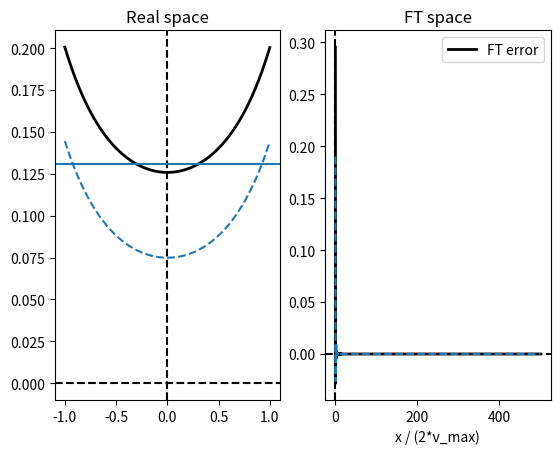

Here is the Python script that generated this plot:
import numpy as np
from numpy import pi, log, exp, sqrt, cosh, sinh
import matplotlib.pyplot as plt
from scipy.optimize import curve_fit
import sys

## function definitions:

coth = lambda x: cosh(x)/sinh(x)
csch = lambda x: 1/sinh(x)

gL  = lambda v,v0,w: 2/(pi*w) * 1 / (1 + 4*((v-v0)/w)**2)
gG  = lambda v,v0,w: (2/w)*sqrt(log(2)/pi)*exp(-4*log(2)*((v-v0)/w)**2)
gE = lambda v,v0,w: exp(-np.abs(v-v0)/w)/(2*w)
gE_corr = lambda v,w,vmax: (exp((v-2*vmax)/w) + exp(-v/w))/(1-exp(-2*vmax/w))/(2*w)
dgLdv = lambda v,v0,w: -32/(pi*w**2) * ((v-v0)/w)/(1+4*((v-v0)/w)**2)**2

gL_FT = lambda x,w: exp(-np.abs(x)*pi*w)
gG_FT = lambda x,w: exp(-(x*pi*w)**2/(4*log(2)))
gV_FT = lambda x,wG,wL: gG_FT(x,wG)*gL_FT(x,wL)
gE_FT = lambda x,w: 1 / (1 + 4*pi**2*x**2*w**2)


##def calc_gV_FT(x, wG, wL, folding_thresh=1e-6):
##
##    gV_FT = lambda x,wG,wL: gG_FT(x,wG)*gL_FT(x,wL)
##
##    result = np.zeros(x.size)
##    n = 0
##    while gV_FT(n/2,wG,wL) >= folding_thresh:
##        result += gV_FT(n/2 + x[::1-2*(n&1)], wG, wL)
##        n += 1
##
##    return result

coeff_w = [0.39560962,-0.19461568]
coeff_A = [0.09432246, 0.06592025]
coeff_B = [0.11202818, 0.09048447]

corr_fun = lambda x,c0,c1: c0 * np.exp(-c1*x**2)

def gL_FT_corr(x_arr, wL):

    result = gL_FT(x_arr, wL)

    vmax = 1/(2*x_arr[1])
    q = wL/vmax
    
    w_corr = corr_fun(q, *coeff_w)*vmax
    A_corr = corr_fun(q, *coeff_A)*q
    B_corr = corr_fun(q, *coeff_B)*q

    I_corr = A_corr * gE_FT(x_arr, w_corr)
    I_corr[0] += 2*B_corr
    I_corr[1::2] *= -1

    result -= I_corr
    return result


## produce lineshapes:


Nv = 1000

dv = 0.001

v_arr = np.arange(-Nv,Nv)*dv
v_max = Nv*dv

x_arr = np.fft.rfftfreq(2*Nv, dv)
dx = x_arr[1]
##wG = 0.0
wL = 1.0

# The lineshape we get when we calculate in real space:
I_direct = gL(v_arr,0,wL)
I_direct_FT = np.fft.rfft(np.fft.fftshift(I_direct*dv))

# The lineshape we get when we calculate in Fourier space, and invert:
I_FT = gL_FT(x_arr, wL)
I_IDFT = np.fft.ifftshift(np.fft.irfft(I_FT/dv))


I_err = I_IDFT - I_direct
I_err_FT = I_FT - I_direct_FT

fig, ax = plt.subplots(1,2)

ax[0].set_title('Real space')
ax[0].axhline(0,c='k',ls='--')
ax[0].axvline(0,c='k',ls='--')

ax[1].set_title('FT space')
ax[1].axhline(0,c='k',ls='--')
ax[1].axvline(0,c='k',ls='--')

ax[0].plot(v_arr, I_err, 'k-', lw=2, label = 'Real error')
ax[1].plot(x_arr, I_err_FT, 'k-', lw=2, label='FT error')

# We can correct this by calculating the error and subtracting it:

##Nk = 1000
I_IDFT_err = np.zeros(len(v_arr))
for k in range(1,2):

    I_IDFT_err += gL(v_arr, 2*k*v_max, wL) + gL(v_arr, -2*k*v_max, wL)
    I_IDFT_err_FT = np.fft.rfft(np.fft.fftshift(I_IDFT_err*dv))

    p1, = ax[0].plot(v_arr, I_IDFT_err,'--')
    ax[1].plot(x_arr, I_IDFT_err_FT,'--', c=p1.get_c())
##        break
B0 = wL*np.pi/(24*v_max**2)
ax[0].axhline(B0)
print(B0)

##ax[1].set_yscale('log')
plt.xlabel('x / (2*v_max)')
ax[1].legend()
plt.savefig('fig2.png')
plt.show()
